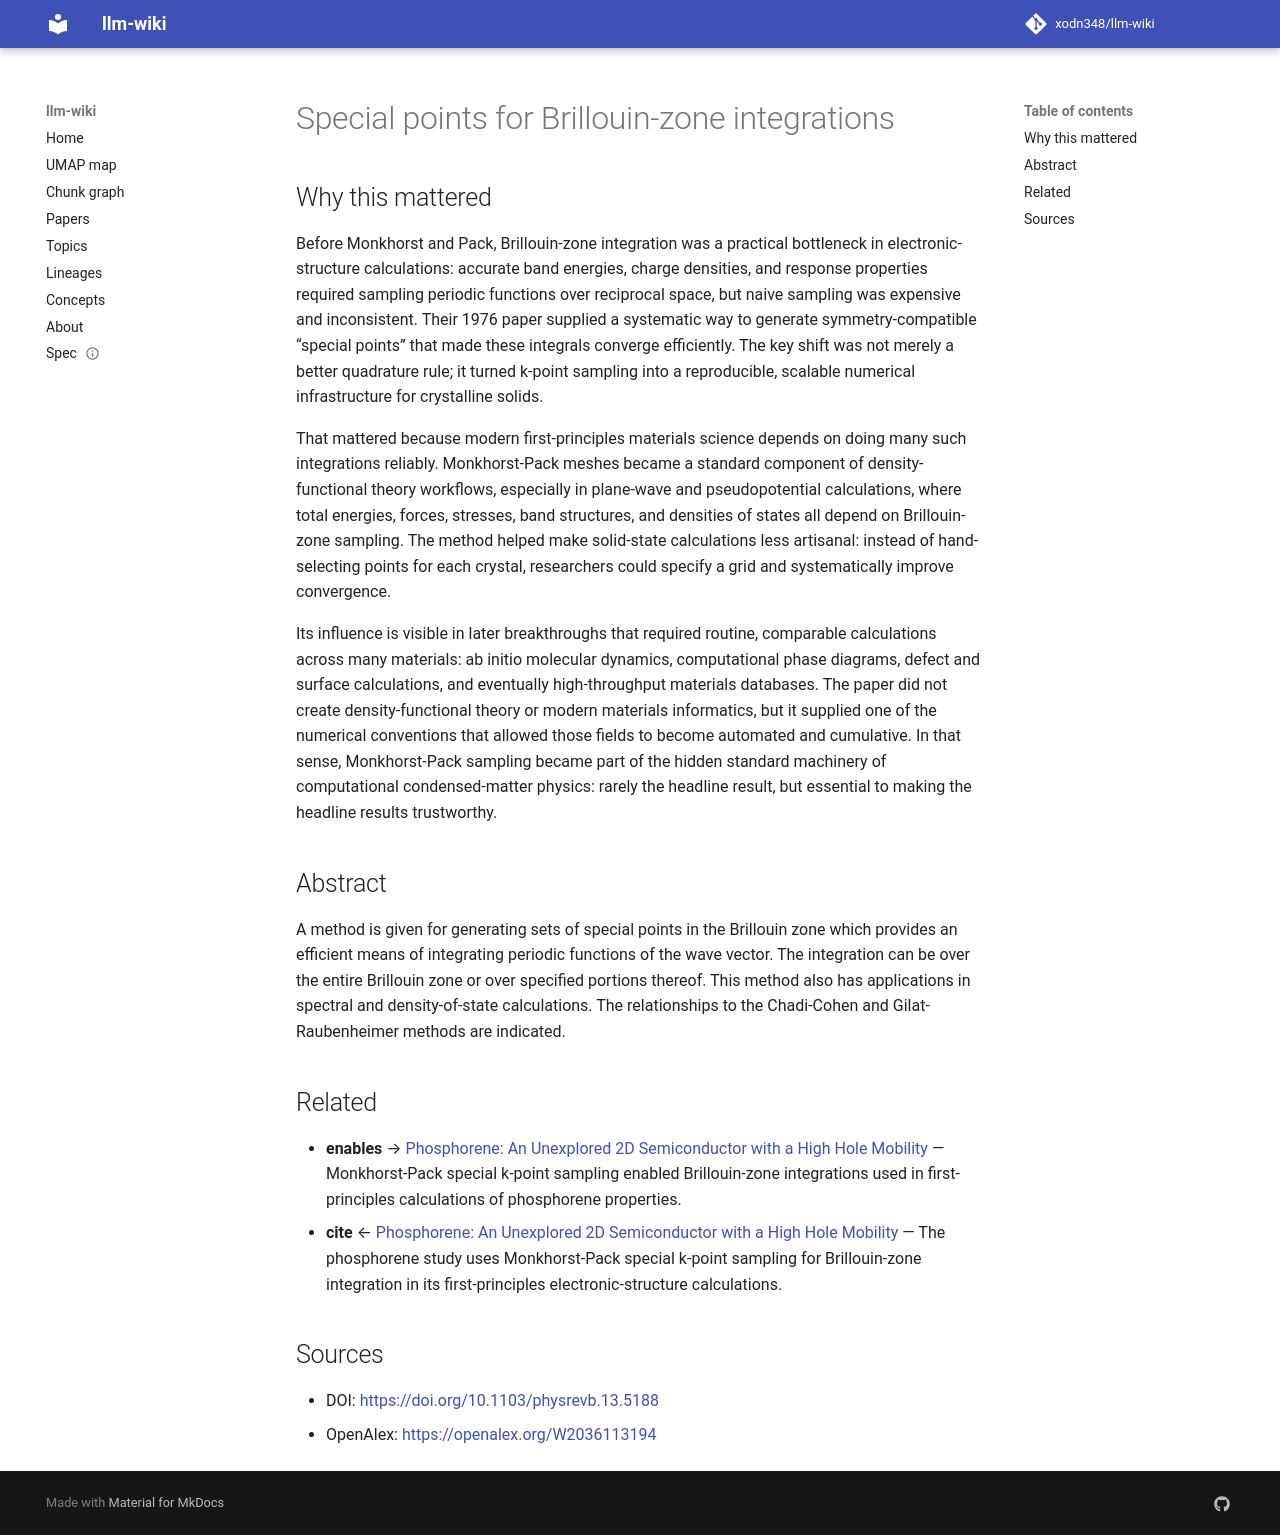

repository: xodn348/llm-wiki · page: paper/10_1103_physrevb_13_5188/index.html · generator: mkdocs

---
title: Special points for Brillouin-zone integrations
doi: 10.1103/physrevb.13.5188
openalex_id: https://openalex.org/W2036113194
year: 1976
venue: Physical review. B, Solid state
authors: Hendrik J. Monkhorst, J.D. Pack
citations: 69700
fleming_tier: true
concepts:
- Brillouin zone
- Physics
- State (computer science)
- Mathematical analysis
- Computational physics
- Optics
- Computer science
- Mathematics
- Algorithm
---

# Special points for Brillouin-zone integrations

## Why this mattered

Before Monkhorst and Pack, Brillouin-zone integration was a practical bottleneck in electronic-structure calculations: accurate band energies, charge densities, and response properties required sampling periodic functions over reciprocal space, but naive sampling was expensive and inconsistent. Their 1976 paper supplied a systematic way to generate symmetry-compatible “special points” that made these integrals converge efficiently. The key shift was not merely a better quadrature rule; it turned k-point sampling into a reproducible, scalable numerical infrastructure for crystalline solids.

That mattered because modern first-principles materials science depends on doing many such integrations reliably. Monkhorst-Pack meshes became a standard component of density-functional theory workflows, especially in plane-wave and pseudopotential calculations, where total energies, forces, stresses, band structures, and densities of states all depend on Brillouin-zone sampling. The method helped make solid-state calculations less artisanal: instead of hand-selecting points for each crystal, researchers could specify a grid and systematically improve convergence.

Its influence is visible in later breakthroughs that required routine, comparable calculations across many materials: ab initio molecular dynamics, computational phase diagrams, defect and surface calculations, and eventually high-throughput materials databases. The paper did not create density-functional theory or modern materials informatics, but it supplied one of the numerical conventions that allowed those fields to become automated and cumulative. In that sense, Monkhorst-Pack sampling became part of the hidden standard machinery of computational condensed-matter physics: rarely the headline result, but essential to making the headline results trustworthy.

## Abstract

A method is given for generating sets of special points in the Brillouin zone which provides an efficient means of integrating periodic functions of the wave vector. The integration can be over the entire Brillouin zone or over specified portions thereof. This method also has applications in spectral and density-of-state calculations. The relationships to the Chadi-Cohen and Gilat-Raubenheimer methods are indicated.


## Related

- **enables** → [Phosphorene: An Unexplored 2D Semiconductor with a High Hole Mobility](10_1021_nn501226z.md) — Monkhorst-Pack special k-point sampling enabled Brillouin-zone integrations used in first-principles calculations of phosphorene properties.
- **cite** ← [Phosphorene: An Unexplored 2D Semiconductor with a High Hole Mobility](10_1021_nn501226z.md) — The phosphorene study uses Monkhorst-Pack special k-point sampling for Brillouin-zone integration in its first-principles electronic-structure calculations.


## Sources

- DOI: [https://doi.org/10.1103/physrevb.13.5188](https://doi.org/10.1103/physrevb.13.5188)
- OpenAlex: [https://openalex.org/W2036113194](https://openalex.org/W2036113194)
